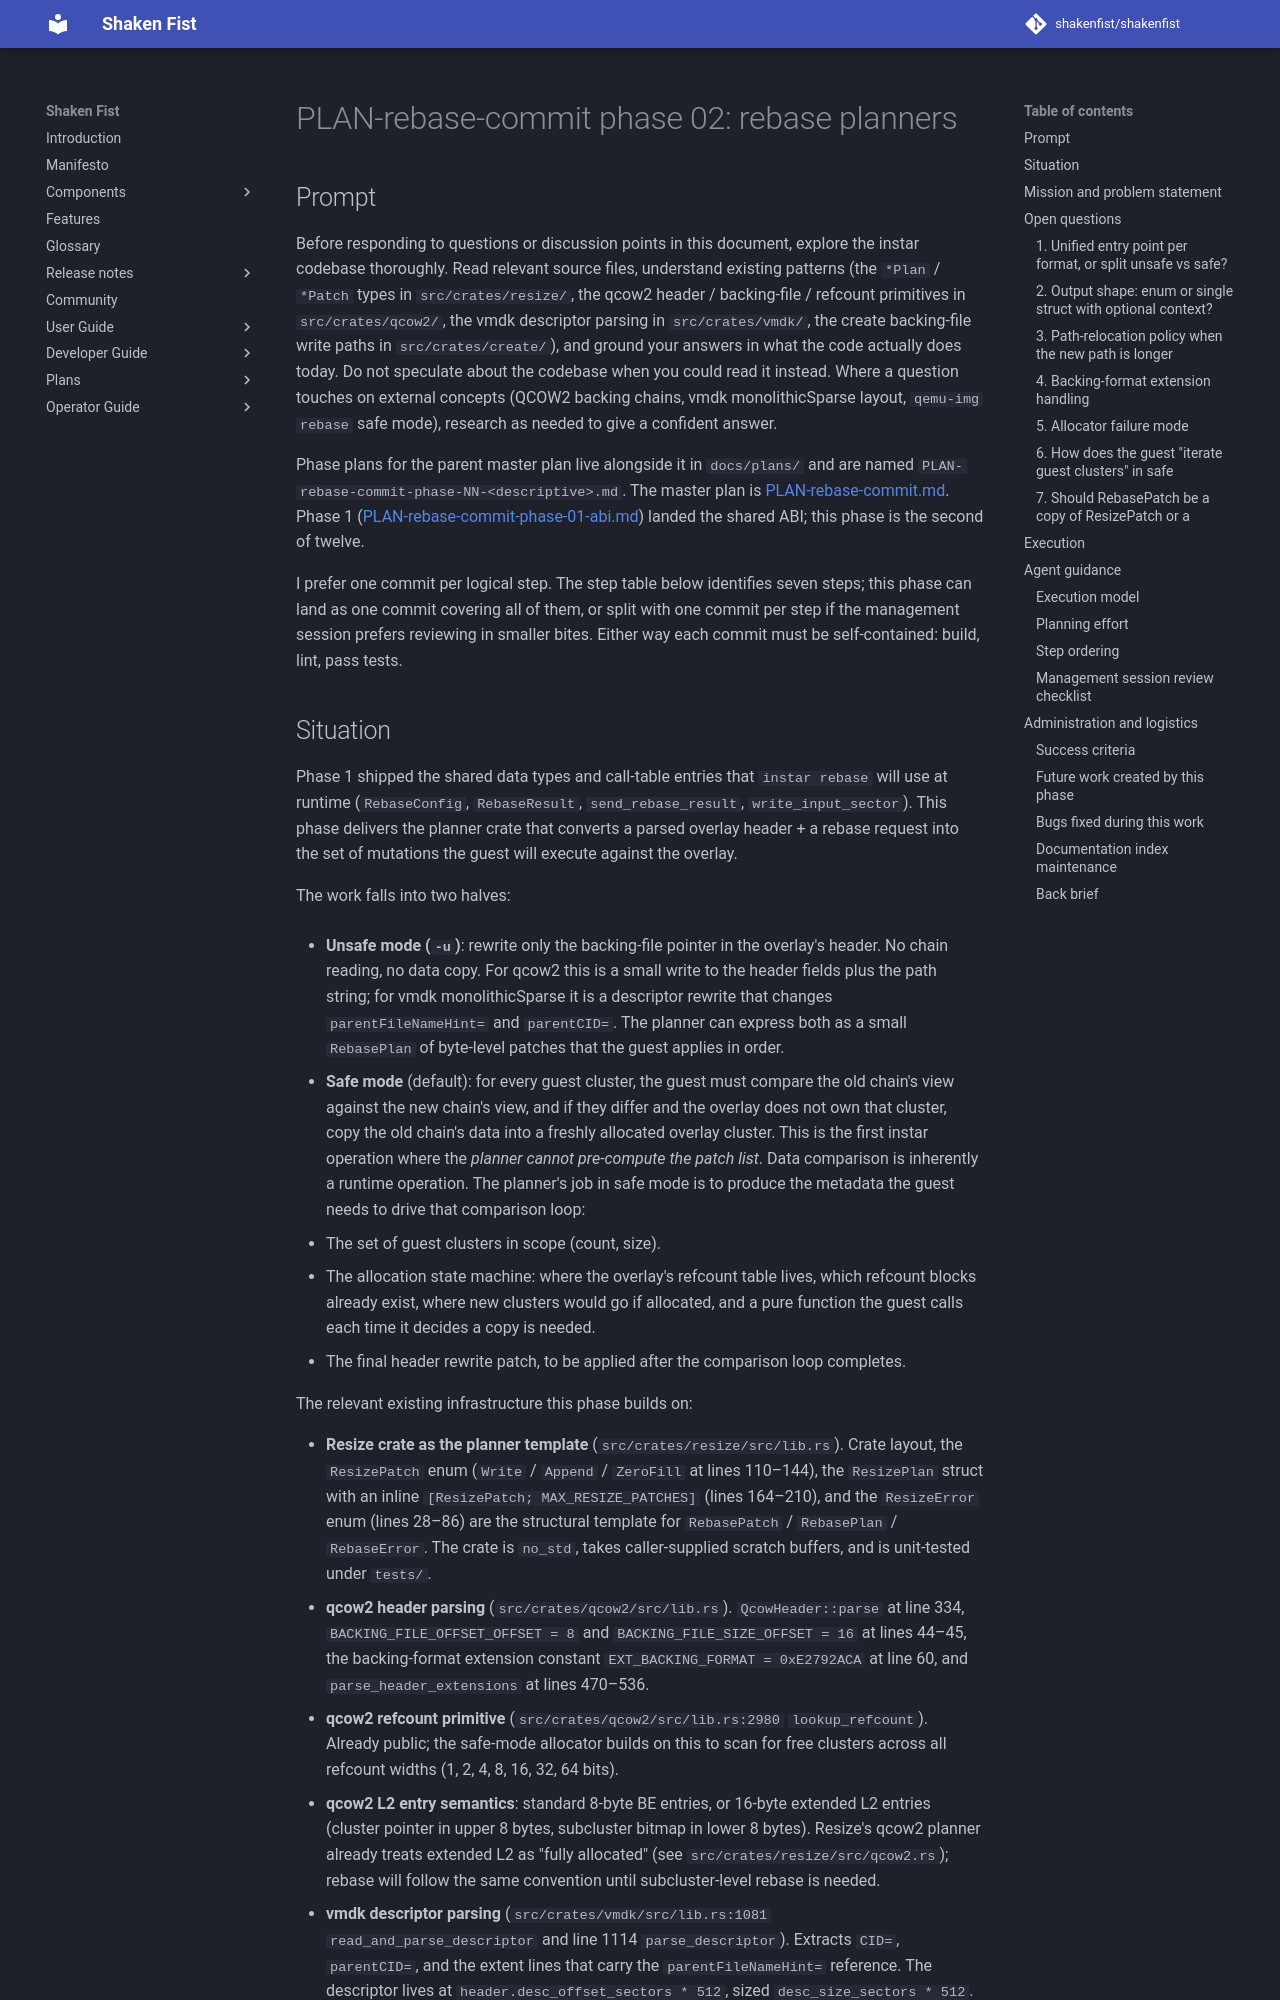

repository: shakenfist/shakenfist · page: components/instar/plans/PLAN-rebase-commit-phase-02-rebase-planners/index.html · generator: mkdocs

# PLAN-rebase-commit phase 02: rebase planners

## Prompt

Before responding to questions or discussion points in this
document, explore the instar codebase thoroughly. Read relevant
source files, understand existing patterns (the `*Plan` /
`*Patch` types in `src/crates/resize/`, the qcow2 header /
backing-file / refcount primitives in `src/crates/qcow2/`,
the vmdk descriptor parsing in `src/crates/vmdk/`, the create
backing-file write paths in `src/crates/create/`), and ground
your answers in what the code actually does today. Do not
speculate about the codebase when you could read it instead.
Where a question touches on external concepts (QCOW2 backing
chains, vmdk monolithicSparse layout, `qemu-img rebase` safe
mode), research as needed to give a confident answer.

Phase plans for the parent master plan live alongside it in
`docs/plans/` and are named
`PLAN-rebase-commit-phase-NN-<descriptive>.md`. The master
plan is [PLAN-rebase-commit.md](/components/instar/plans/PLAN-rebase-commit/). Phase
1 ([PLAN-rebase-commit-phase-01-abi.md](/components/instar/plans/PLAN-rebase-commit-phase-01-abi/))
landed the shared ABI; this phase is the second of twelve.

I prefer one commit per logical step. The step table below
identifies seven steps; this phase can land as one commit
covering all of them, or split with one commit per step if
the management session prefers reviewing in smaller bites.
Either way each commit must be self-contained: build, lint,
pass tests.
